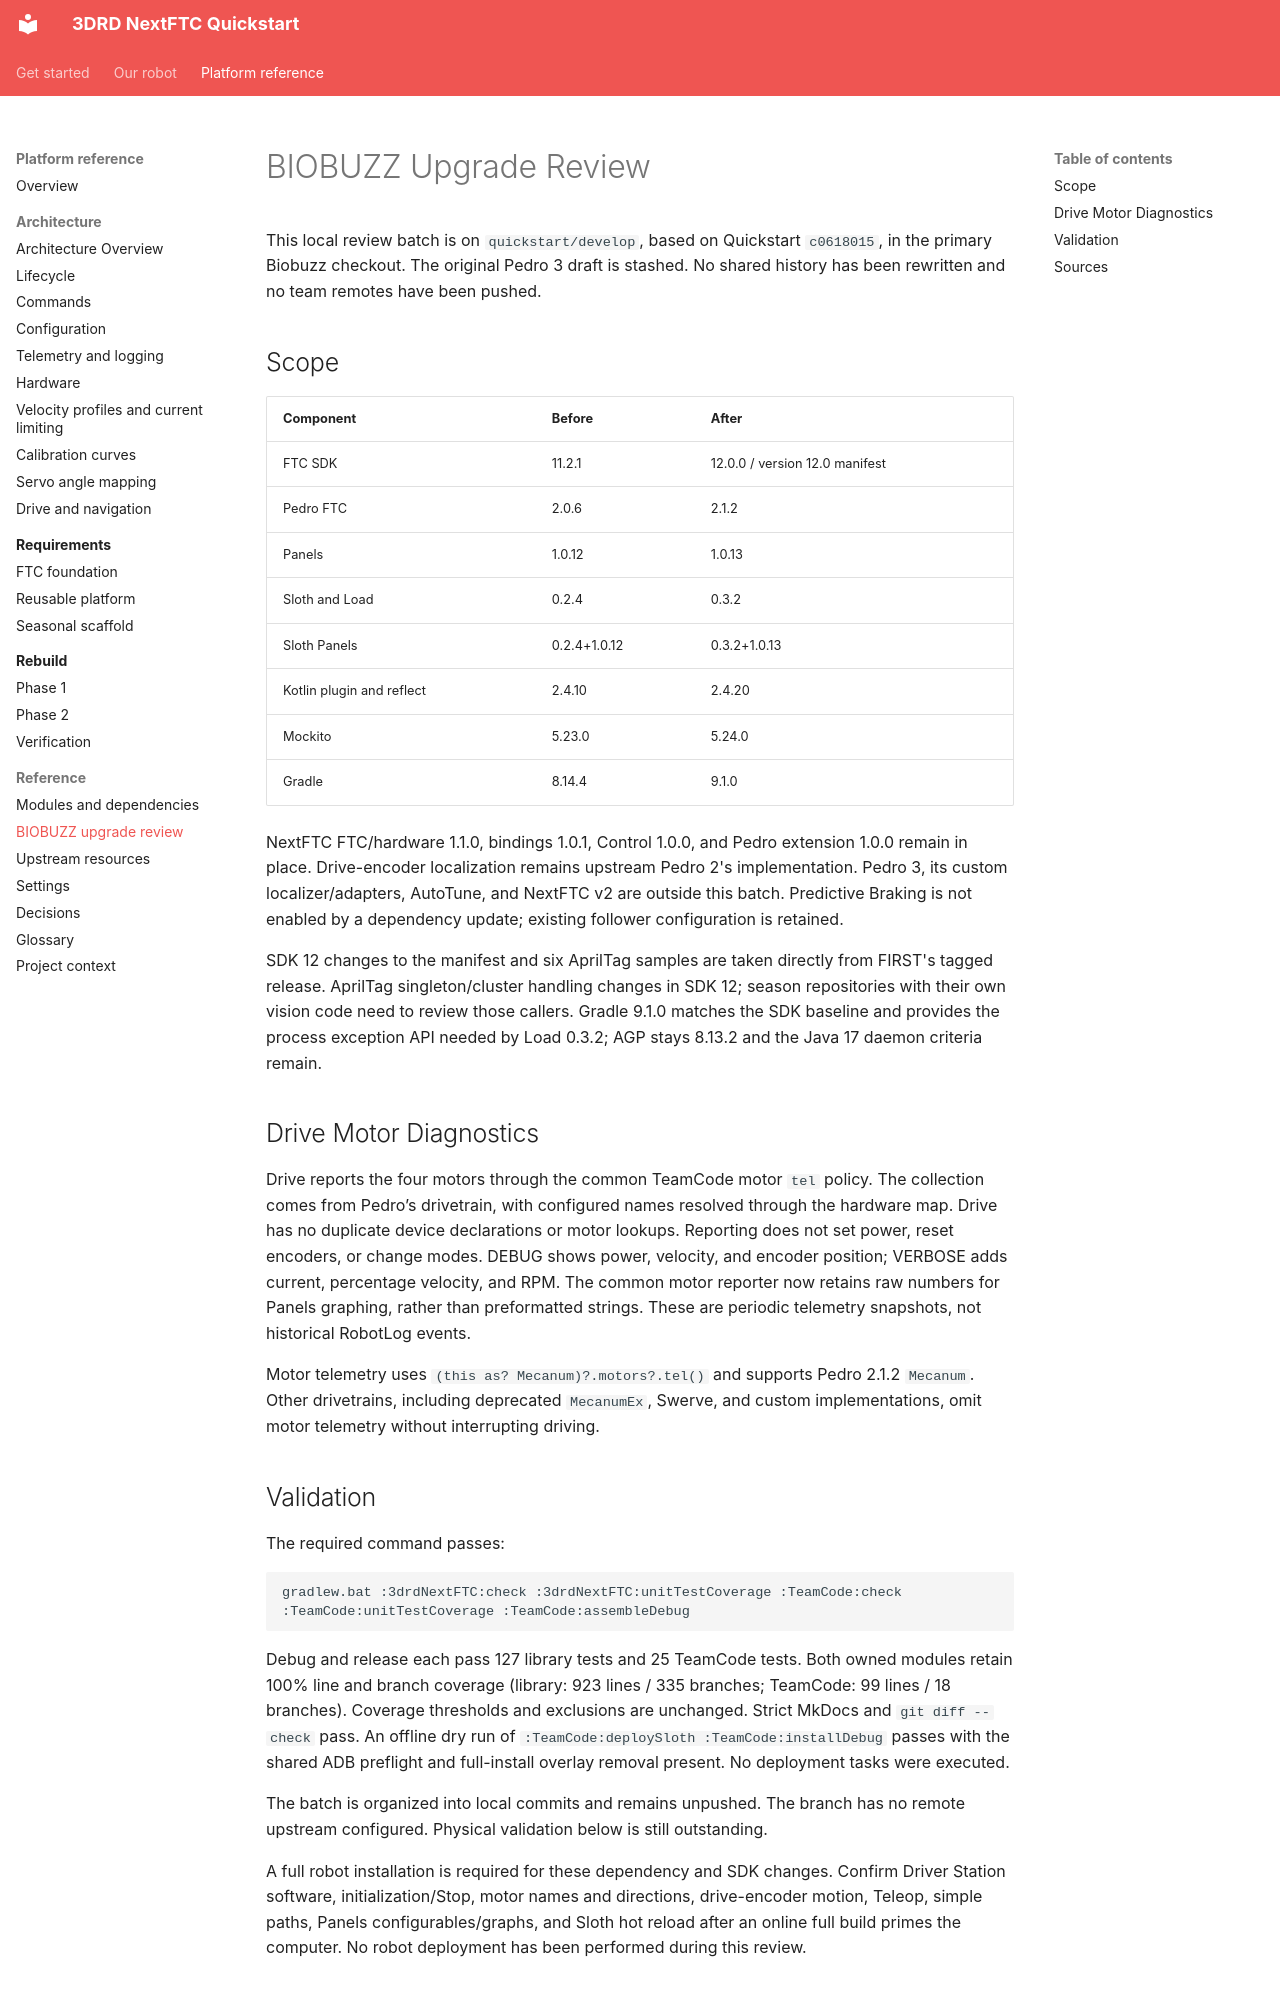

repository: 3DRoboticsDuluth/NextFTC-Quickstart · page: reference/season-upgrades-review/index.html · generator: mkdocs

# BIOBUZZ Upgrade Review

This local review batch is on `quickstart/develop`, based on Quickstart
`c0618015`, in the primary Biobuzz checkout. The original Pedro 3 draft is stashed.
No shared history has been rewritten and no team remotes have been pushed.

## Scope

| Component | Before | After |
|---|---|---|
| FTC SDK | 11.2.1 | 12.0.0 / version 12.0 manifest |
| Pedro FTC | 2.0.6 | 2.1.2 |
| Panels | 1.0.12 | 1.0.13 |
| Sloth and Load | 0.2.4 | 0.3.2 |
| Sloth Panels | 0.2.4+1.0.12 | 0.3.2+1.0.13 |
| Kotlin plugin and reflect | 2.4.10 | 2.4.20 |
| Mockito | 5.23.0 | 5.24.0 |
| Gradle | 8.14.4 | 9.1.0 |

NextFTC FTC/hardware 1.1.0, bindings 1.0.1, Control 1.0.0, and Pedro extension
1.0.0 remain in place. Drive-encoder localization remains upstream Pedro 2's
implementation. Pedro 3, its custom localizer/adapters, AutoTune, and NextFTC v2
are outside this batch. Predictive Braking is not enabled by a dependency update;
existing follower configuration is retained.

SDK 12 changes to the manifest and six AprilTag samples are taken directly from
FIRST's tagged release. AprilTag singleton/cluster handling changes in SDK 12;
season repositories with their own vision code need to review those callers.
Gradle 9.1.0 matches the SDK baseline and provides the process exception API
needed by Load 0.3.2; AGP stays 8.13.2 and the Java 17 daemon criteria remain.

## Drive Motor Diagnostics

Drive reports the four motors through the common TeamCode motor `tel` policy.
The collection comes from Pedro’s drivetrain, with configured names
resolved through the hardware map. Drive has no duplicate device declarations or
motor lookups. Reporting does not set power, reset encoders, or change modes. DEBUG shows power, velocity, and encoder position;
VERBOSE adds current, percentage velocity, and RPM. The common motor reporter
now retains raw numbers for Panels graphing, rather than preformatted strings.
These are periodic telemetry snapshots, not historical RobotLog events.

Motor telemetry uses `(this as? Mecanum)?.motors?.tel()` and supports Pedro 2.1.2
`Mecanum`. Other drivetrains, including deprecated `MecanumEx`, Swerve, and custom
implementations, omit motor telemetry without interrupting driving.
